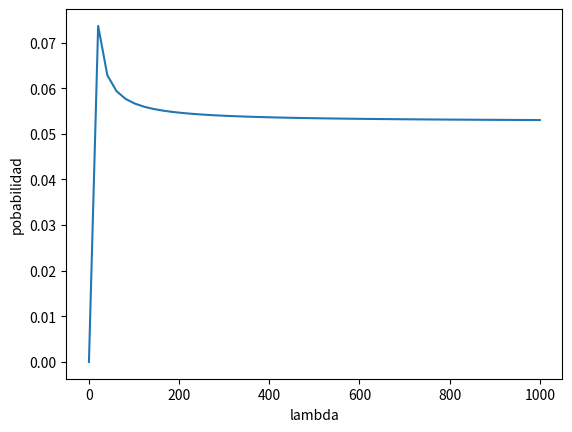

Python code for this plot:
import numpy as np
import matplotlib.pyplot as plt
#arreglo con los x dados en donde caen las particulas
x = np.array([1.2, 2.5, 2.8, 5.0])
#probabilidad de pl asignada arbitrariamente
pl = 0.3	
#medida del vidrio en donde caen las particulas
x0 = 1
x1 = 20
#funcion que me retorna la constante de normalizacion dado un lambda, la probabilidad asignada, y la medida en donde caen las particulas
def nnorm(pl, x0, x1, lam):
	return (pl*(np.exp(-1/lam)-np.exp(-20/lam)))
#funcion que retorna un valor de probabilidad dado un lambda y una posicion en x
def fun(pl, lam, n, x):
	return pl/(n*lam)*(np.exp(-x/lam))
#lambdas distintos a evaluar y a graficar
lam = np.linspace(0.1, 1000)
a = 0
for i in range(len(x)):
	a += x[i]
y= []
#generacion de grafica para distintos lambdas
for i in range(len(lam)):
	n = nnorm(pl, x0, x1, lam[i])
	y.append(fun(pl, lam[i], n, a/len(x)))
plt.plot(lam, y)
plt.xlabel("lambda")
plt.ylabel("pobabilidad")
plt.savefig("grafica")
